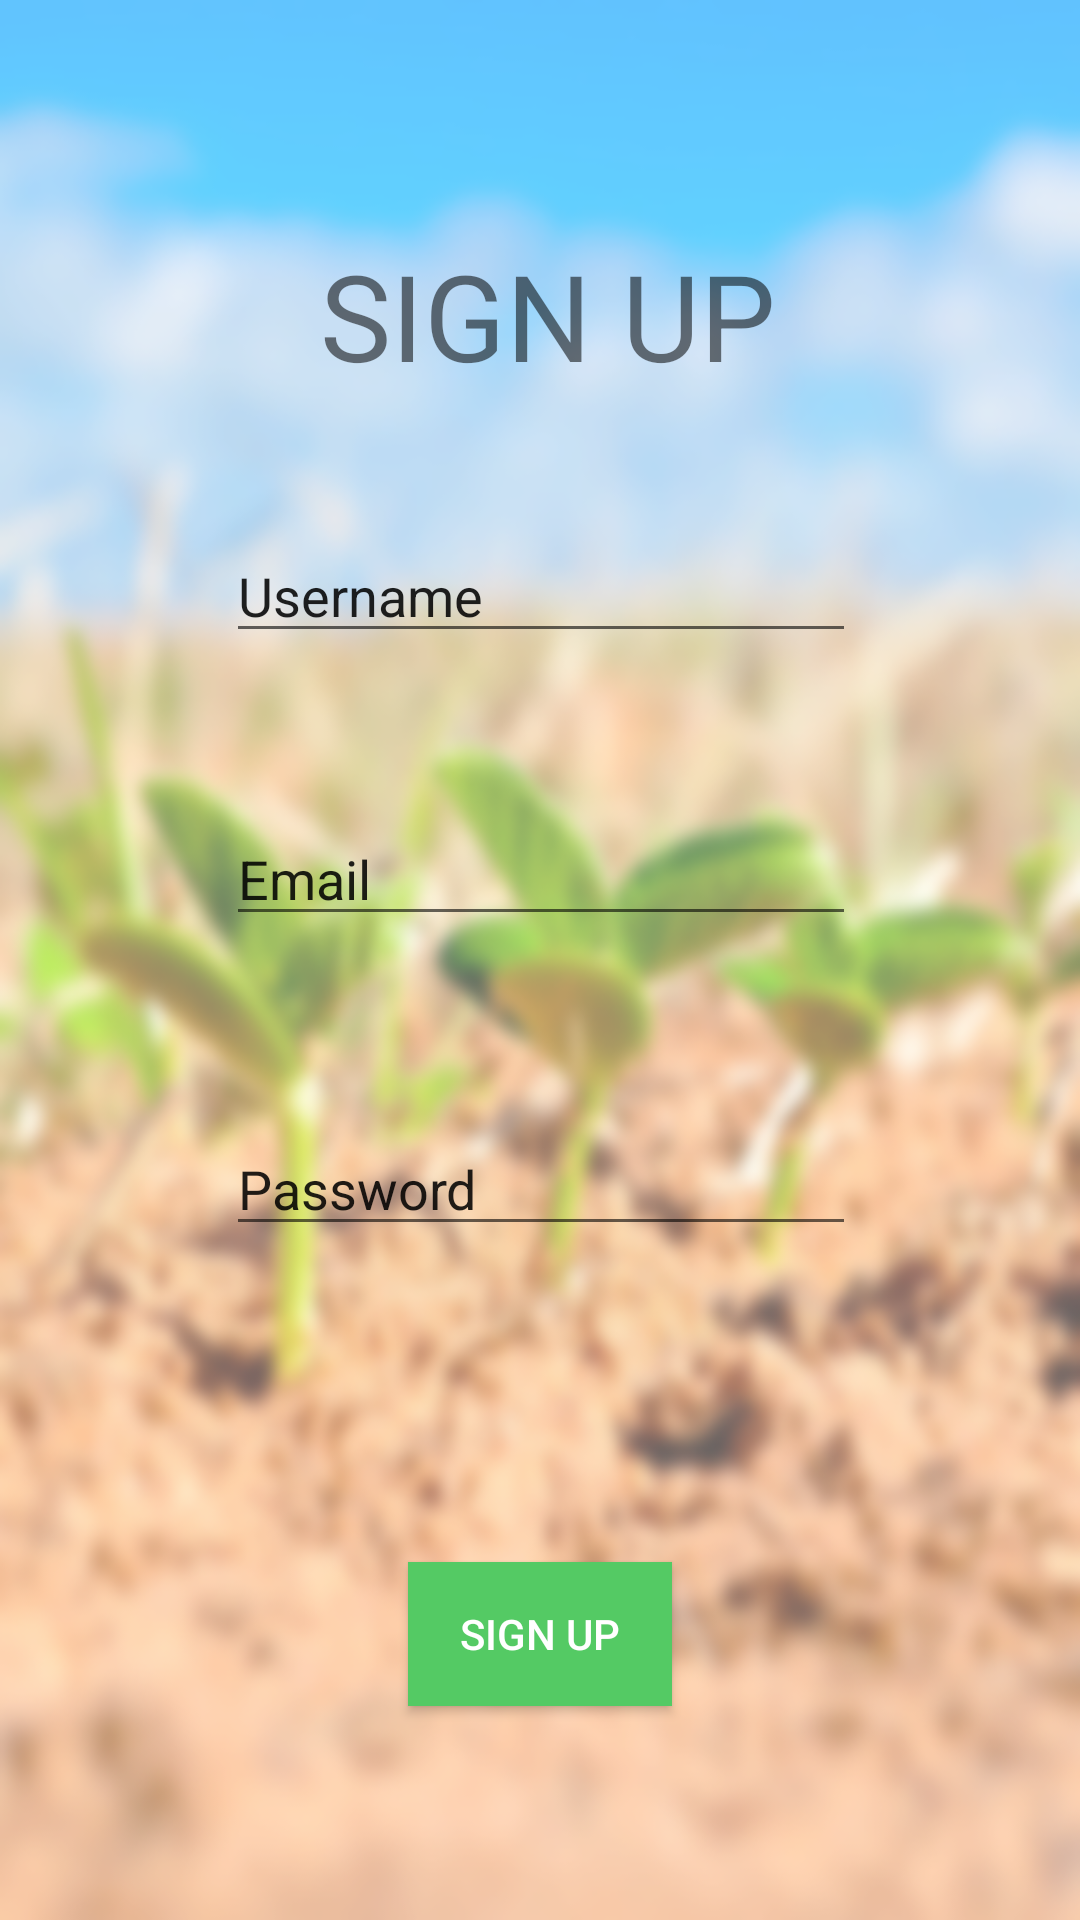

Write the Android layout XML for this screen, with the resource values it uses.
<!-- AndroidManifest.xml: application theme AppTheme -->
<!-- res/layout/singup.xml -->
<?xml version="1.0" encoding="utf-8"?>
<android.support.constraint.ConstraintLayout xmlns:android="http://schemas.android.com/apk/res/android"
    xmlns:app="http://schemas.android.com/apk/res-auto"
    xmlns:tools="http://schemas.android.com/tools"
    android:layout_width="match_parent"
    android:layout_height="match_parent"
    android:background="@drawable/fade_bg"
    android:id="@+id/signup">

    <TextView
        android:id="@+id/txtSignUp"
        android:layout_width="wrap_content"
        android:layout_height="wrap_content"
        android:text="SIGN UP"
        android:textSize="@dimen/h2"
        android:layout_marginStart="32dp"
        app:layout_constraintBottom_toBottomOf="parent"
        android:layout_marginBottom="8dp"
        app:layout_constraintTop_toTopOf="parent"
        android:layout_marginTop="8dp"
        android:layout_marginLeft="8dp"
        app:layout_constraintLeft_toLeftOf="parent"
        android:layout_marginRight="8dp"
        app:layout_constraintRight_toRightOf="parent"
        app:layout_constraintVertical_bias="0.123"
        app:layout_constraintHorizontal_bias="0.444" />

    <EditText
        android:id="@+id/edtPassword"
        android:layout_width="wrap_content"
        android:layout_height="wrap_content"
        android:ems="10"
        android:hint="Password"
        android:textColorHint="@color/wallet_bright_foreground_holo_light"
        android:inputType="textPersonName"
        app:layout_constraintTop_toTopOf="parent"
        android:layout_marginTop="8dp"
        app:layout_constraintBottom_toBottomOf="parent"
        android:layout_marginBottom="8dp"
        android:layout_marginLeft="8dp"
        app:layout_constraintLeft_toLeftOf="parent"
        android:layout_marginRight="8dp"
        app:layout_constraintRight_toRightOf="parent"
        app:layout_constraintHorizontal_bias="0.503"
        app:layout_constraintVertical_bias="0.628" />

    <EditText
        android:id="@+id/edtEmail"
        android:layout_width="wrap_content"
        android:layout_height="wrap_content"
        android:ems="10"
        android:hint="Email"
        android:textColorHint="@color/wallet_bright_foreground_holo_light"
        android:inputType="textEmailAddress"
        app:layout_constraintTop_toTopOf="parent"
        android:layout_marginTop="8dp"
        app:layout_constraintBottom_toBottomOf="parent"
        android:layout_marginBottom="8dp"
        android:layout_marginLeft="8dp"
        app:layout_constraintLeft_toLeftOf="parent"
        android:layout_marginRight="8dp"
        app:layout_constraintRight_toRightOf="parent"
        app:layout_constraintHorizontal_bias="0.503"
        app:layout_constraintVertical_bias="0.451" />

    <Button
        android:id="@+id/bntSignUp"
        android:layout_width="wrap_content"
        android:layout_height="wrap_content"
        android:textColor="#ffffff"
        android:background="?android:attr/colorPrimary"
        android:text="SIGN UP"
        tools:layout_constraintRight_creator="1"
        tools:layout_constraintBottom_creator="1"
        app:layout_constraintBottom_toBottomOf="parent"
        app:layout_constraintRight_toRightOf="parent"
        tools:layout_constraintLeft_creator="1"
        android:layout_marginBottom="8dp"
        app:layout_constraintLeft_toLeftOf="parent"
        app:layout_constraintTop_toTopOf="parent"
        android:layout_marginTop="8dp"
        app:layout_constraintVertical_bias="0.89" />

    <EditText
        android:id="@+id/edtUsername2"
        android:layout_width="wrap_content"
        android:layout_height="wrap_content"
        android:layout_marginBottom="8dp"
        android:layout_marginLeft="8dp"
        android:layout_marginRight="8dp"
        android:layout_marginTop="8dp"
        android:ems="10"
        android:hint="Username"
        android:inputType="textPersonName"
        android:textColorHint="@color/wallet_bright_foreground_holo_light"
        app:layout_constraintBottom_toBottomOf="parent"
        app:layout_constraintHorizontal_bias="0.503"
        app:layout_constraintLeft_toLeftOf="parent"
        app:layout_constraintRight_toRightOf="parent"
        app:layout_constraintTop_toTopOf="parent"
        app:layout_constraintVertical_bias="0.289" />

</android.support.constraint.ConstraintLayout>
<!-- resources referenced by this layout -->
<resources>
  <dimen name="h2">40dp</dimen>
  <!-- drawable fade_bg: png bitmap (drawable, 230586 bytes) -->
  <style name="AppTheme" parent="Theme.AppCompat.Light.DarkActionBar">
          Customize your theme here.
          <item name="colorPrimary">@color/colorPrimary</item>
          <item name="colorPrimaryDark">@color/colorPrimaryDark</item>
          <item name="colorAccent">@color/colorAccent</item>
      </style>
  <color name="colorPrimary">#54ca64</color>
  <color name="colorPrimaryDark">#2cae3e</color>
  <color name="colorAccent">#FF4081</color>
</resources>
